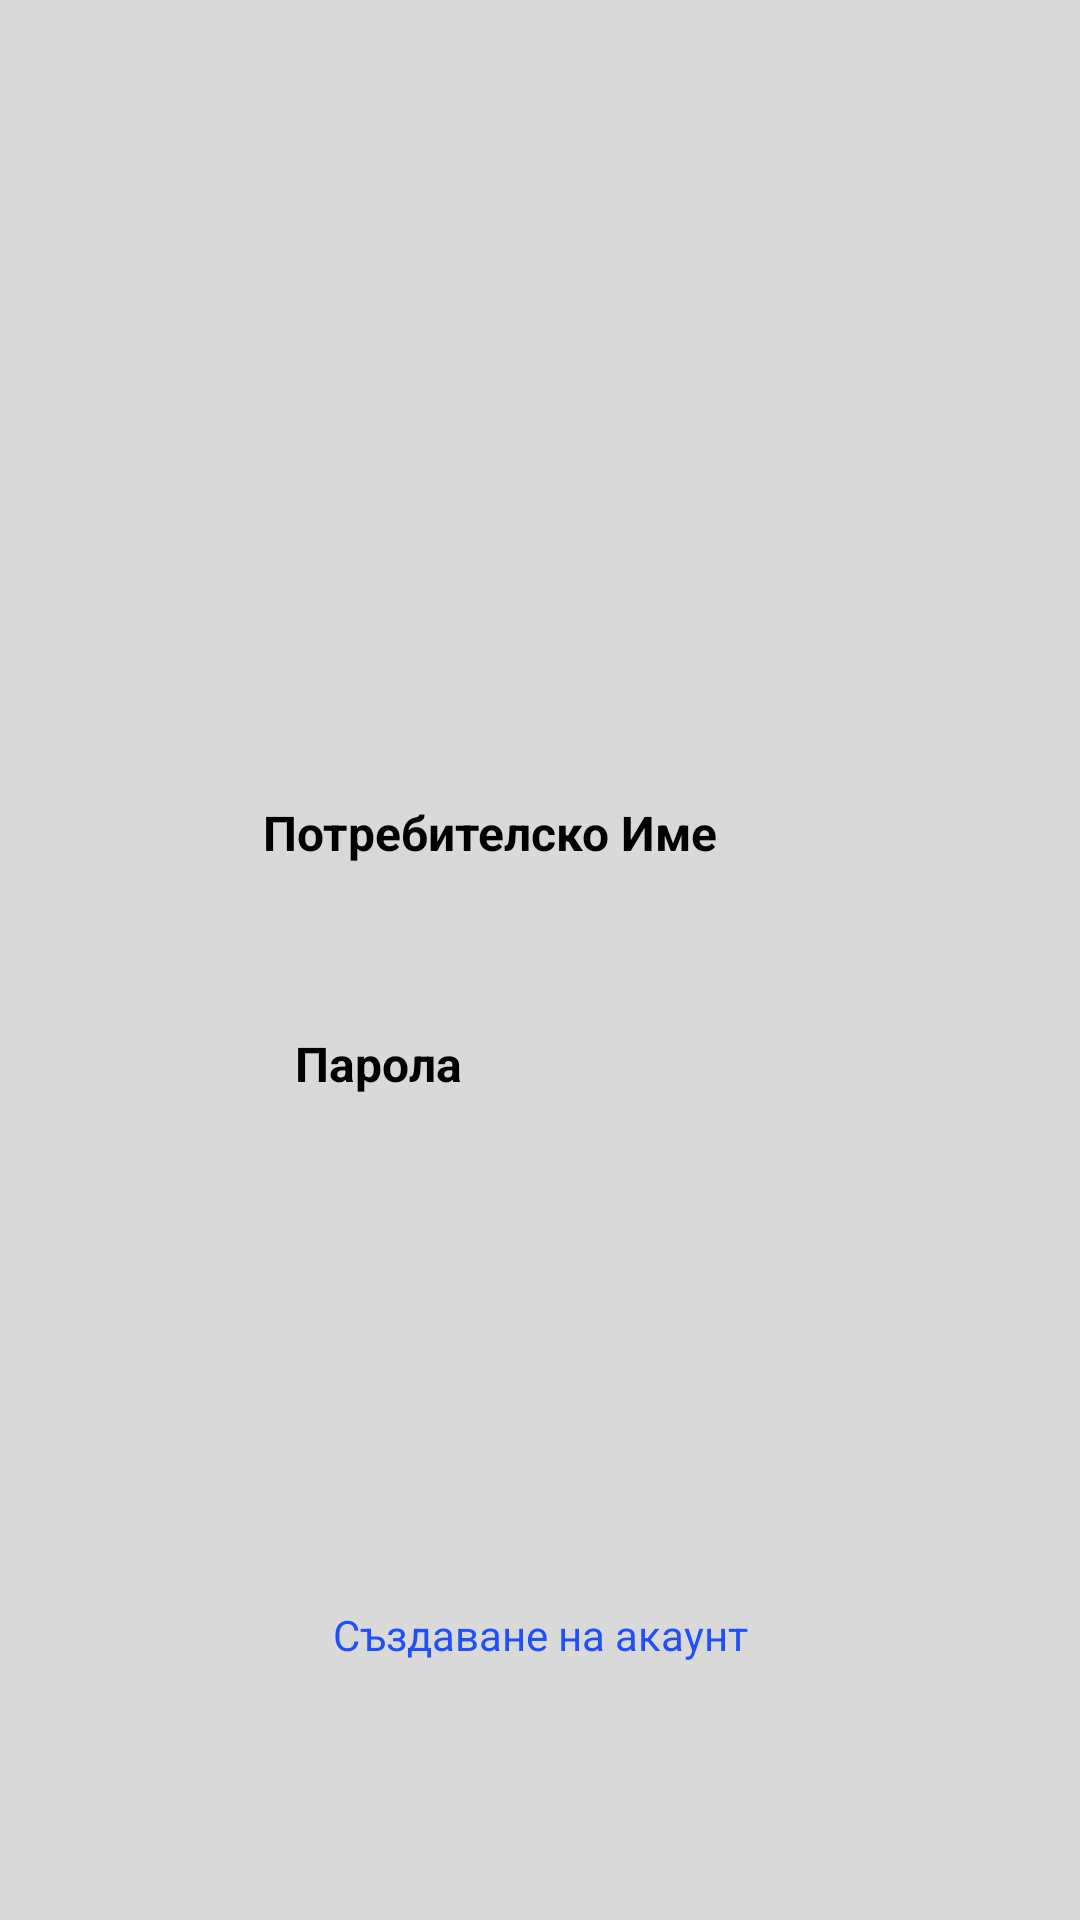

Write the Android layout XML for this screen, with the resource values it uses.
<!-- AndroidManifest.xml: application theme Theme.HealthMelt -->
<!-- res/layout/activity_login.xml -->
<?xml version="1.0" encoding="utf-8"?>
<androidx.constraintlayout.widget.ConstraintLayout xmlns:android="http://schemas.android.com/apk/res/android"
    xmlns:app="http://schemas.android.com/apk/res-auto"
    xmlns:tools="http://schemas.android.com/tools"
    android:layout_width="match_parent"
    android:layout_height="match_parent"
    android:background="@color/primaryBackground"
    tools:context="com.example.healthmelt.LoginActivity"
    tools:layout_editor_absoluteX="0dp"
    tools:layout_editor_absoluteY="23dp">

    <ImageView
        android:id="@+id/imageViewLogo"
        android:layout_width="182dp"
        android:layout_height="163dp"
        app:layout_constraintBottom_toBottomOf="parent"
        app:layout_constraintEnd_toEndOf="parent"
        app:layout_constraintHorizontal_bias="0.497"
        app:layout_constraintStart_toStartOf="parent"
        app:layout_constraintTop_toTopOf="parent"
        app:layout_constraintVertical_bias="0.154"
        app:srcCompat="@drawable/health_icon"
        android:contentDescription="@string/logoContentDescription" />

    <EditText
        android:id="@+id/editTextLoginPassword"
        android:layout_width="209dp"
        android:layout_height="37dp"
        android:layout_marginTop="40dp"
        android:background="@drawable/rounded_corner"
        android:backgroundTint="#3000A5A5"
        android:ems="10"
        android:inputType="textPassword"
        android:paddingLeft="12dp"
        android:paddingRight="12dp"
        app:layout_constraintEnd_toEndOf="parent"
        app:layout_constraintStart_toStartOf="parent"
        app:layout_constraintTop_toBottomOf="@+id/editTextLoginUsername" />

    <TextView
        android:id="@+id/textViewLoginPassword"
        android:layout_width="wrap_content"
        android:layout_height="wrap_content"
        android:layout_marginTop="12dp"
        android:text="@string/passwordSource"
        android:textColor="#000000"
        android:textSize="16sp"
        android:textStyle="bold"
        app:layout_constraintBottom_toTopOf="@+id/editTextLoginPassword"
        app:layout_constraintEnd_toEndOf="parent"
        app:layout_constraintHorizontal_bias="0.323"
        app:layout_constraintStart_toStartOf="parent"
        app:layout_constraintTop_toBottomOf="@+id/editTextLoginUsername"
        app:layout_constraintVertical_bias="1.0"
        android:labelFor="@+id/editTextLoginPassword"/>

    <EditText
        android:id="@+id/editTextLoginUsername"
        android:layout_width="209dp"
        android:layout_height="37dp"
        android:layout_marginTop="52dp"
        android:background="@drawable/rounded_corner"
        android:backgroundTint="#3200A5A5"
        android:ems="10"
        android:inputType="textPersonName"
        android:paddingLeft="12dp"
        android:paddingRight="12dp"
        app:layout_constraintEnd_toEndOf="parent"
        app:layout_constraintStart_toStartOf="parent"
        app:layout_constraintTop_toBottomOf="@+id/imageViewLogo" />

    <TextView
        android:id="@+id/textViewLoginUsername"
        android:layout_width="wrap_content"
        android:layout_height="wrap_content"
        android:text="@string/username"
        android:textColor="#000000"
        android:textSize="16sp"
        android:textStyle="bold"
        app:layout_constraintBottom_toTopOf="@+id/editTextLoginUsername"
        app:layout_constraintEnd_toEndOf="parent"
        app:layout_constraintHorizontal_bias="0.42"
        app:layout_constraintStart_toStartOf="parent"
        app:layout_constraintTop_toBottomOf="@+id/imageViewLogo"
        app:layout_constraintVertical_bias="1.0" />

    <Button
        android:id="@+id/buttonLogin"
        android:layout_width="209dp"
        android:layout_height="38dp"
        android:layout_marginTop="76dp"
        android:background="@drawable/rounded_corner"
        android:backgroundTint="@color/buttonBackground"
        android:text="@string/login"
        android:textColor="@color/primaryBackground"
        android:textSize="20sp"
        app:layout_constraintEnd_toEndOf="parent"
        app:layout_constraintStart_toStartOf="parent"
        app:layout_constraintTop_toBottomOf="@+id/editTextLoginPassword" />

    <TextView
        android:id="@+id/textViewRegister"
        android:layout_width="209dp"
        android:layout_height="38dp"
        android:text="@string/makeAccount"
        android:textAlignment="center"
        android:textColor="#2050FB"
        android:textSize="14sp"
        app:layout_constraintBottom_toBottomOf="parent"
        app:layout_constraintEnd_toEndOf="parent"
        app:layout_constraintStart_toStartOf="parent"
        app:layout_constraintTop_toBottomOf="@+id/buttonLogin"
        app:layout_constraintVertical_bias="0.222" />

</androidx.constraintlayout.widget.ConstraintLayout>
<!-- resources referenced by this layout -->
<resources>
  <color name="buttonBackground">#008F8F</color>
  <color name="primaryBackground">#D9D9D9</color>
  <string name="login">Вход</string>
  <string name="logoContentDescription">appLogo</string>
  <string name="makeAccount">Създаване на акаунт</string>
  <string name="passwordSource">Парола</string>
  <string name="username">Потребителско Име</string>
  <style name="Theme.HealthMelt" parent="Theme.MaterialComponents.DayNight.DarkActionBar">
          
          <item name="colorPrimary">@color/purple_500</item>
          <item name="colorPrimaryVariant">@color/purple_700</item>
          <item name="colorOnPrimary">@color/white</item>
          
          <item name="colorSecondary">@color/teal_200</item>
          <item name="colorSecondaryVariant">@color/teal_700</item>
          <item name="colorOnSecondary">@color/black</item>
          
          <item name="android:statusBarColor">?attr/colorPrimaryVariant</item>
          
      </style>
  <color name="purple_500">#FF6200EE</color>
  <color name="purple_700">#FF3700B3</color>
  <color name="white">#FFFFFFFF</color>
  <color name="teal_200">#FF03DAC5</color>
  <color name="teal_700">#FF018786</color>
  <color name="black">#FF000000</color>
</resources>
